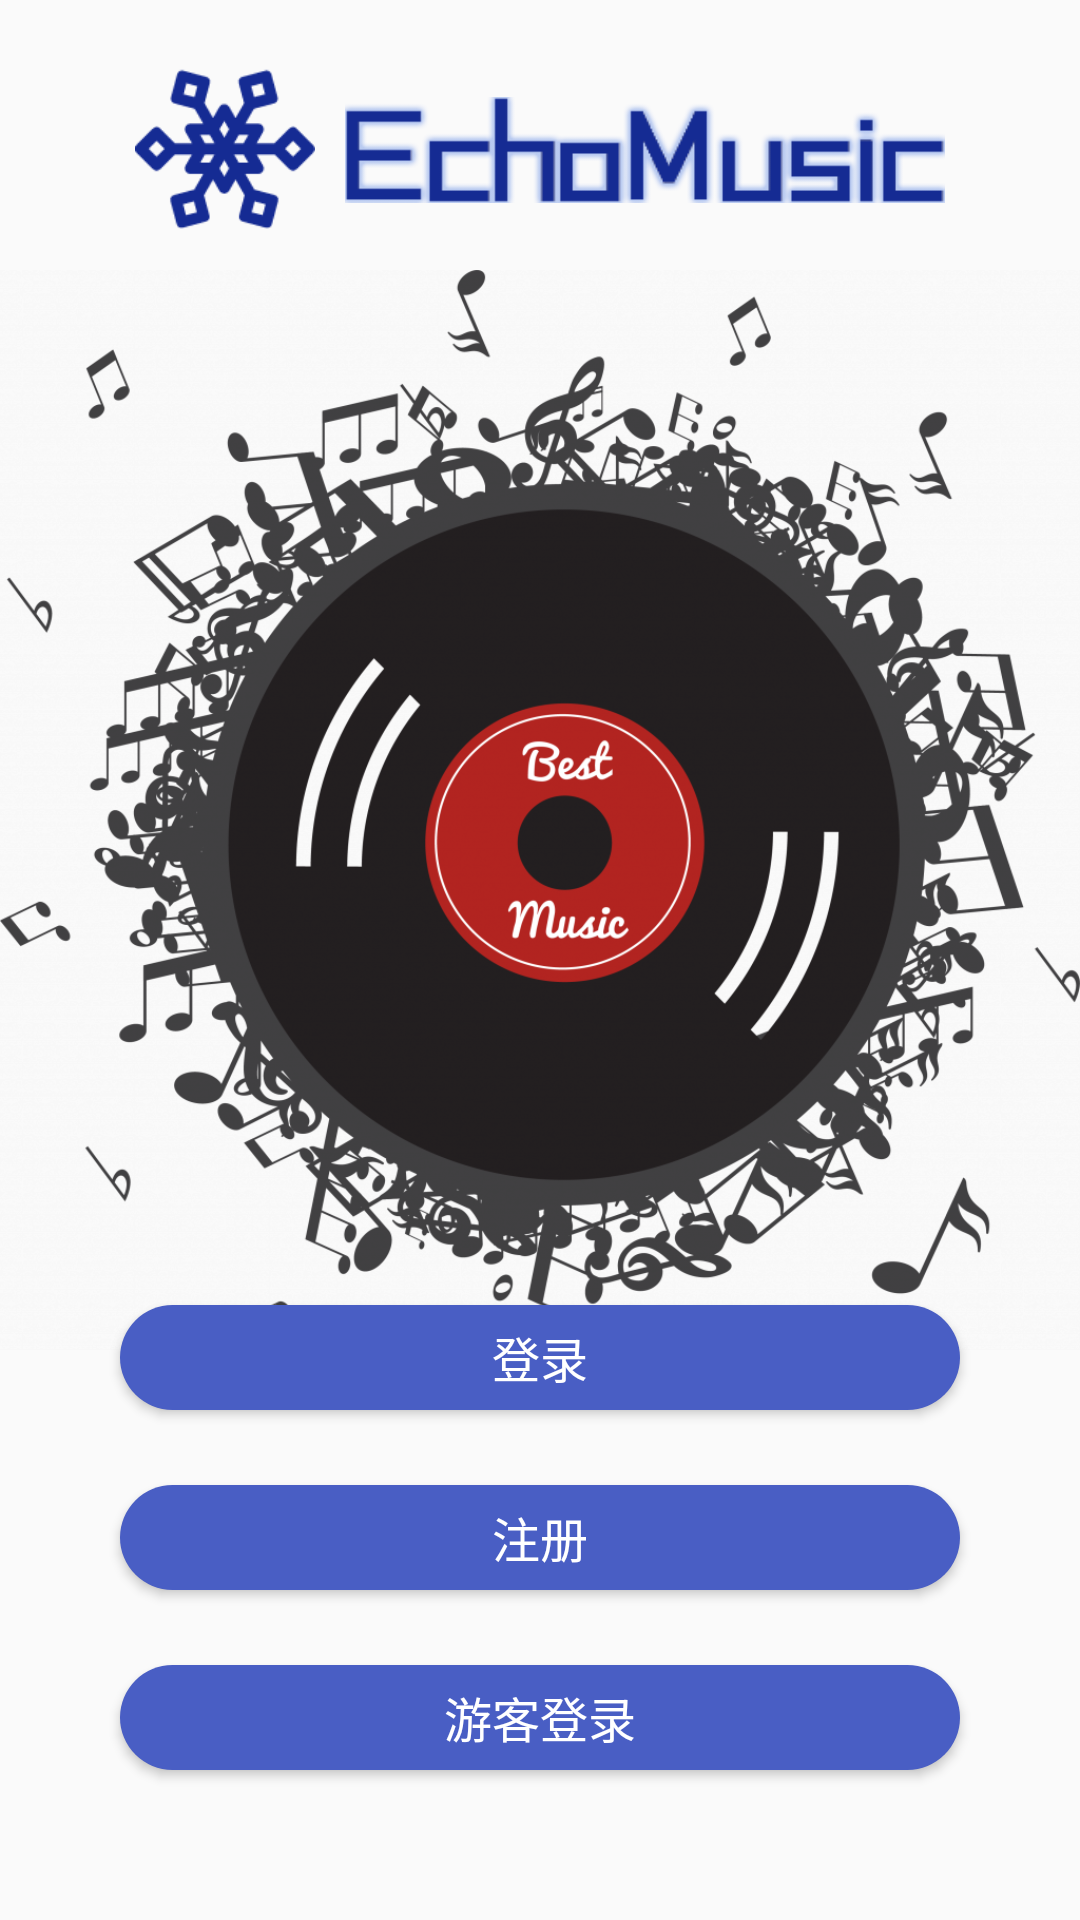

Write the Android layout XML for this screen, with the resource values it uses.
<!-- AndroidManifest.xml: application theme Theme.AppCompat.Light.NoActionBar -->
<!-- res/layout/activity_start.xml -->
<?xml version="1.0" encoding="utf-8"?>
<androidx.constraintlayout.widget.ConstraintLayout
    xmlns:android="http://schemas.android.com/apk/res/android"
    xmlns:app="http://schemas.android.com/apk/res-auto"
    xmlns:tools="http://schemas.android.com/tools"
    android:layout_width="match_parent"
    android:layout_height="match_parent">

    <LinearLayout
        android:layout_width="wrap_content"
        android:layout_height="80dp"
        android:layout_marginTop="10dp"
        android:gravity="center"
        android:orientation="horizontal"
        app:layout_constraintEnd_toEndOf="parent"
        app:layout_constraintStart_toStartOf="parent"
        app:layout_constraintTop_toTopOf="parent">

        <ImageView
            android:id="@+id/start_logo_iv"
            android:layout_width="60dp"
            android:layout_height="60dp"
            android:layout_weight="1"
            app:srcCompat="@drawable/echologo_l" />

        <ImageView
            android:id="@+id/start_echo_iv"
            android:layout_width="200dp"
            android:layout_height="50dp"
            android:layout_marginStart="10dp"
            android:layout_weight="1"
            app:srcCompat="@drawable/echo" />

    </LinearLayout>

    <ImageView
        android:id="@+id/start_bg_iv"
        android:layout_width="match_parent"
        android:layout_height="match_parent"
        android:layout_marginBottom="100dp"
        android:scaleType="centerInside"
        app:layout_constraintBottom_toBottomOf="parent"
        app:layout_constraintEnd_toEndOf="parent"
        app:layout_constraintHorizontal_bias="0.0"
        app:layout_constraintStart_toStartOf="parent"
        app:layout_constraintTop_toTopOf="parent"
        app:srcCompat="@drawable/start_bg" />

    <Button
        android:id="@+id/reg_btn"
        android:layout_width="280dp"
        android:layout_height="35dp"
        android:layout_marginBottom="25dp"
        android:background="@drawable/shape_corner"
        android:text="@string/register"
        android:textColor="#FFFFFF"
        android:textSize="16sp"
        app:layout_constraintBottom_toTopOf="@+id/visitor_btn"
        app:layout_constraintEnd_toEndOf="@+id/visitor_btn"
        app:layout_constraintHorizontal_bias="0.496"
        app:layout_constraintStart_toStartOf="@+id/visitor_btn" />

    <Button
        android:id="@+id/login_btn"
        android:layout_width="280dp"
        android:layout_height="35dp"
        android:layout_marginBottom="25dp"
        android:background="@drawable/shape_corner"
        android:text="@string/login"
        android:textColor="#FFFFFF"
        android:textSize="16sp"
        app:layout_constraintBottom_toTopOf="@+id/reg_btn"
        app:layout_constraintEnd_toEndOf="@+id/reg_btn"
        app:layout_constraintStart_toStartOf="@+id/reg_btn" />

    <Button
        android:id="@+id/visitor_btn"
        android:layout_width="280dp"
        android:layout_height="35dp"
        android:layout_marginBottom="50dp"
        android:background="@drawable/shape_corner"
        android:text="@string/visitor_login"
        android:textColor="#FFFFFF"
        android:textSize="16sp"
        app:layout_constraintBottom_toBottomOf="parent"
        app:layout_constraintEnd_toEndOf="parent"
        app:layout_constraintStart_toStartOf="parent" />

</androidx.constraintlayout.widget.ConstraintLayout>
<!-- resources referenced by this layout -->
<resources>
  <!-- drawable echo: png bitmap (drawable-v24, 4098 bytes) -->
  <!-- drawable echologo_l: png bitmap (drawable-v24, 3958 bytes) -->
  <!-- drawable shape_corner (drawable) -->
  <?xml version="1.0" encoding="utf-8"?>
  <shape xmlns:android="http://schemas.android.com/apk/res/android">
      <solid android:color="#495ec4" /> 
      <corners android:topLeftRadius="20dp"
          android:topRightRadius="20dp"
          android:bottomRightRadius="20dp"
          android:bottomLeftRadius="20dp"/>
  
  </shape>
  <!-- drawable start_bg: png bitmap (drawable-v24, 507446 bytes) -->
  <string name="login">登录</string>
  <string name="register">注册</string>
  <string name="visitor_login">游客登录</string>
</resources>
